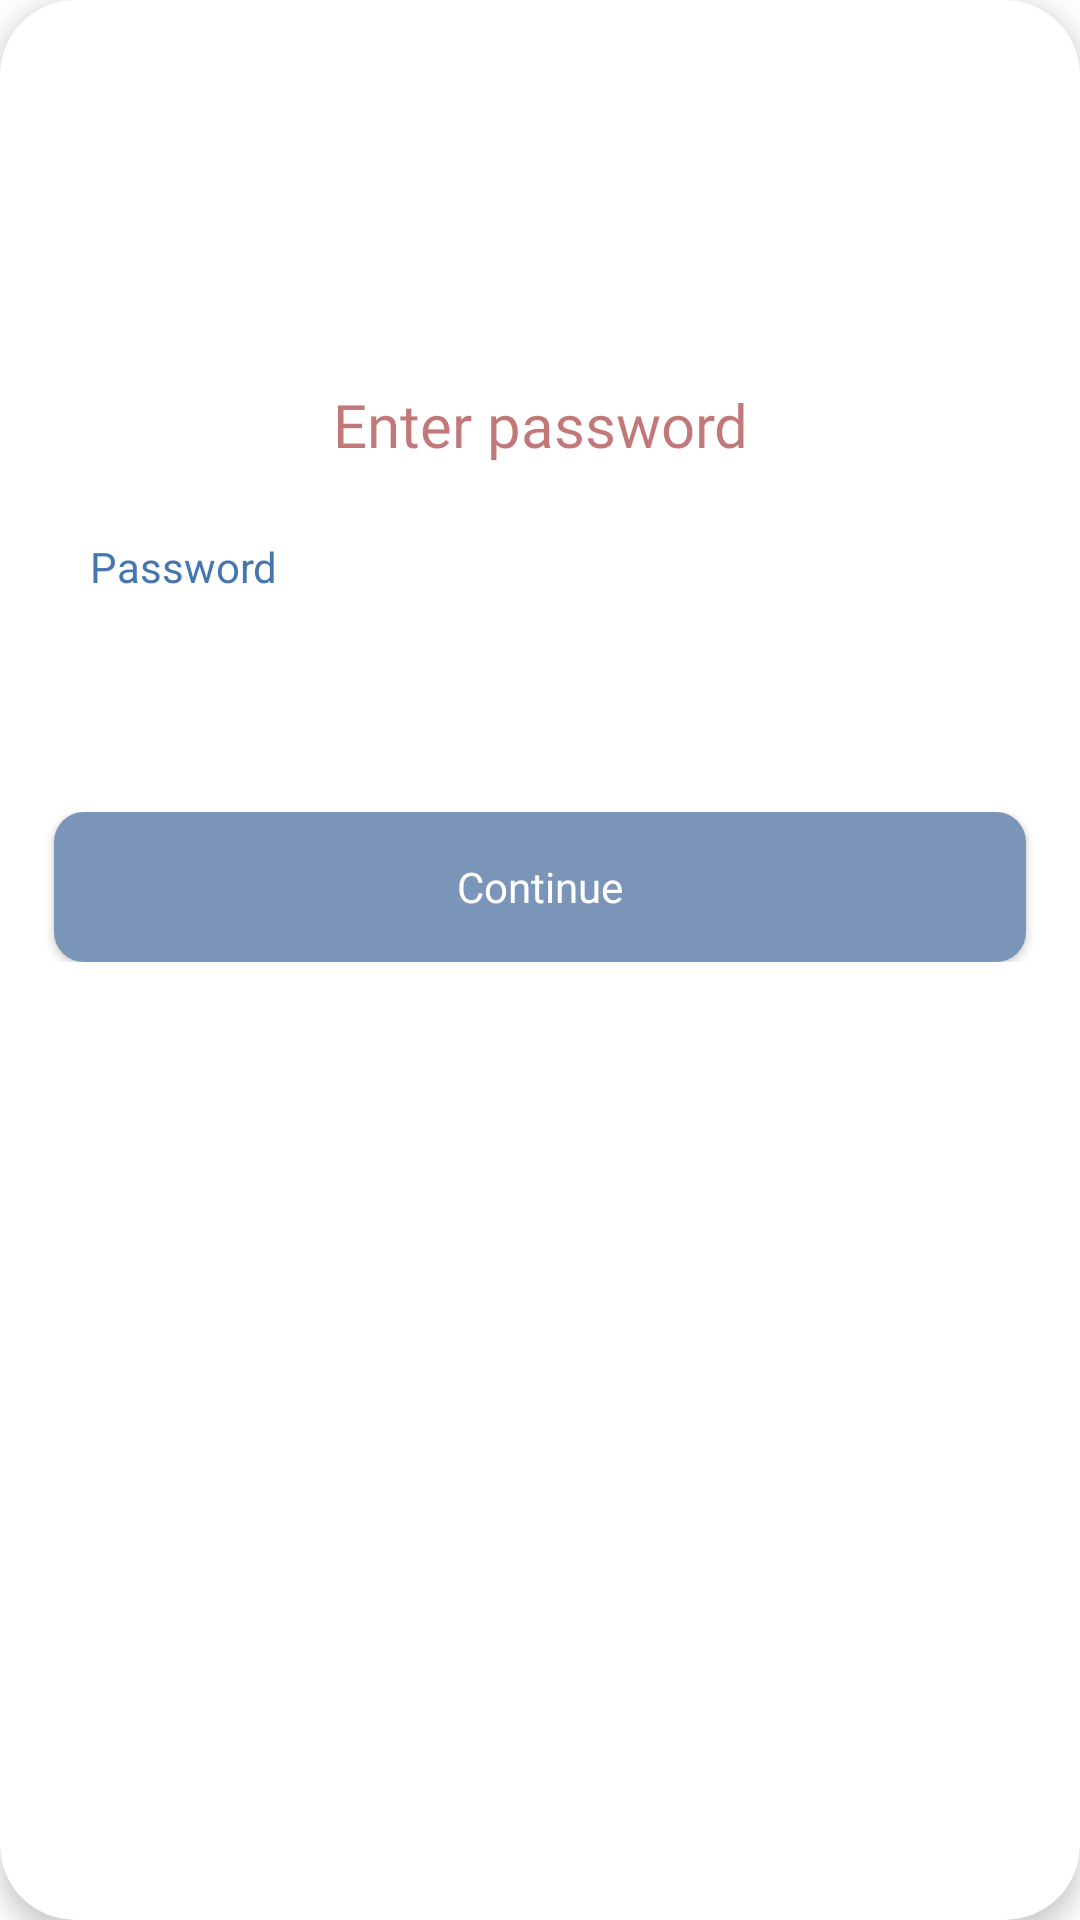

Write the Android layout XML for this screen, with the resource values it uses.
<!-- AndroidManifest.xml: application theme Theme.FaceIdentificationDemo -->
<!-- res/layout/layout_dialog_with_password.xml -->
<?xml version="1.0" encoding="utf-8"?>
<androidx.cardview.widget.CardView
    xmlns:android="http://schemas.android.com/apk/res/android"
    xmlns:app="http://schemas.android.com/apk/res-auto"
    xmlns:tools="http://schemas.android.com/tools"
    android:layout_width="295dp"
    android:layout_height="wrap_content"
    style="@style/CardView"
    android:foregroundGravity="center_horizontal"
    android:paddingHorizontal="40dp"
    android:layout_gravity="center_horizontal"
    android:backgroundTint="@color/colorWhite"
    app:cardCornerRadius="25dp"
    app:cardPreventCornerOverlap="true"
    app:cardElevation="5dp"
    app:cardBackgroundColor="@color/colorWhite"
    tools:ignore="MissingDefaultResource">

    <LinearLayout
        android:layout_width="match_parent"
        android:layout_height="match_parent"
        android:orientation="vertical">




    <ImageView
        android:layout_width="100dp"
        android:layout_height="120dp"
        android:paddingVertical="20dp"
        android:layout_marginHorizontal="18dp"
        android:layout_gravity="center_horizontal"
        android:gravity="center_horizontal"
        android:src="@drawable/password"
        />
        <TextView
            android:layout_width="match_parent"
            android:layout_height="wrap_content"
            android:textColor="@color/colorErr"
            android:fontFamily="@font/poppins_semi"
            android:layout_marginHorizontal="18dp"
            android:textAlignment="center"
            android:paddingVertical="8dp"
            android:textSize="20sp"
            android:text="@string/enter_password"/>


        <EditText
            android:id="@+id/etPassword"
            android:layout_width="match_parent"
            android:layout_height="52dp"
            android:background="@drawable/btn_password_background"
            android:hint="@string/password"
            android:paddingHorizontal="12dp"
            android:singleLine="true"
            android:layout_marginHorizontal="18dp"
            android:textColor="#4676B0"
            android:textColorHint="#4676B0"
            android:textSize="14sp" />

        <TextView
            android:id="@+id/tvError"
            android:layout_width="wrap_content"
            android:layout_height="wrap_content"
            android:paddingTop="12dp"
            android:layout_gravity="start"
            android:layout_marginHorizontal="22dp"
            android:textColor="@color/colorErr"
            android:fontFamily="@font/poppins_medium"
            android:gravity="start"
            android:textSize="10sp"
            android:visibility="invisible"
            android:text="@string/password_is_required_to_proceed"/>

    <LinearLayout
        android:layout_width="match_parent"
        android:layout_height="70dp"
        android:layout_gravity="bottom"
        android:gravity="center_horizontal"
        android:orientation="horizontal"
        android:layout_marginBottom="20dp"
        android:layout_marginTop="20dp"
        android:padding="10dp">


        <androidx.appcompat.widget.AppCompatButton
            android:id="@+id/btnConfirm"
            android:layout_width="match_parent"
            android:layout_height="50dp"
            android:layout_marginHorizontal="8dp"

            android:background="@drawable/btn_rounded"
            android:fontFamily="@font/poppins_medium"
            android:text="@string/continue_string"
            android:textAllCaps="false"
            android:textColor="@color/colorWhite"
            android:textSize="14sp" />

    </LinearLayout>

    </LinearLayout>


</androidx.cardview.widget.CardView>
<!-- resources referenced by this layout -->
<resources>
  <color name="colorErr">#888D0002</color>
  <color name="colorWhite">#FFFFFF</color>
  <!-- drawable btn_rounded (drawable) -->
  <?xml version="1.0" encoding="utf-8"?>
  <shape xmlns:android="http://schemas.android.com/apk/res/android">
      <solid android:color="#7B95B9" />
  
      <stroke
          android:width="0dp"
          android:color="@color/colorWhite"/>
  
      <corners android:radius="10dp"/>
  </shape>
  <string name="continue_string">Continue</string>
  <string name="enter_password">Enter password</string>
  <string name="password">Password</string>
  <string name="password_is_required_to_proceed">* Password is required to proceed</string>
  <style name="Theme.FaceIdentificationDemo" parent="Theme.MaterialComponents.Light.NoActionBar">
          
          <item name="colorPrimary">#fff</item>
          <item name="colorAccent">#4676B0</item>
         <item name="colorPrimaryDark">#000</item>
          <item name="android:windowNoTitle">true</item>
          <item name="android:statusBarColor">#000</item>
          <item name="android:windowIsTranslucent">true</item>
          <item name="android:windowContentOverlay">@null</item>
      </style>
</resources>
